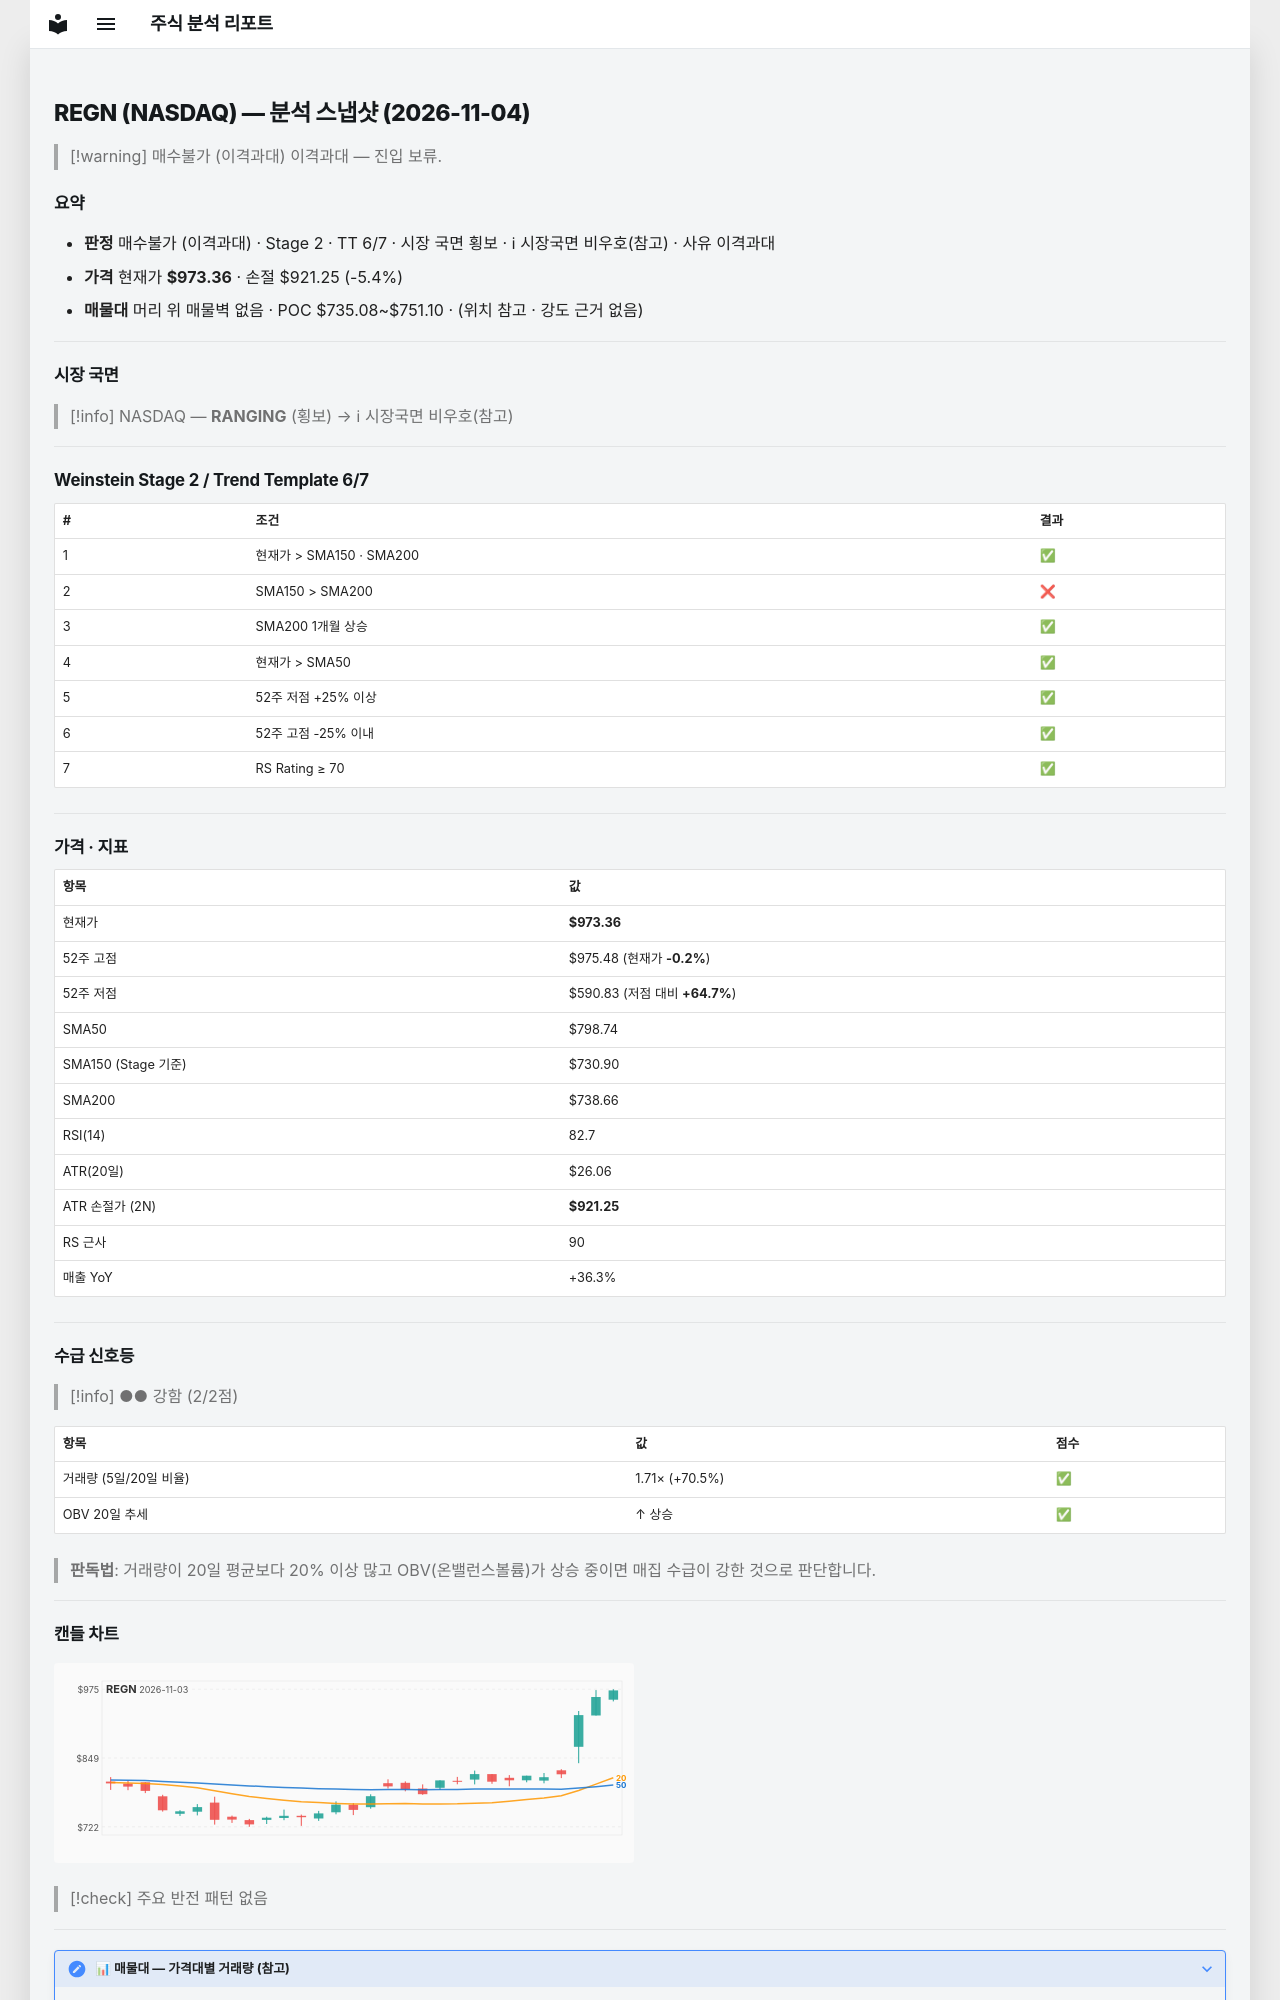

repository: soloandco/stock-reports · page: snapshots/REGN-2026-11-04/index.html · generator: mkdocs

---
type: analysis-snapshot
title: REGN 분석 스냅샷
ticker: REGN
market: NASDAQ
created: 2026-11-04
updated: 2026-11-04
bar-date: 2026-11-03
verdict: 매수불가
verdict-reason: 이격과대
real-rr: 4.35
sma50-gap-pct: 21.9
weekly-position: 저항대아래
weekly-overhead-price: 1199.88
weekly-overhead-pct: 23.3
stage: 2
trend-template-score: 6
tt-max: 7
ma-set: sma-50-150-200
price: 973.3599853515625
stop-price: 921.2495241246539
market-regime: RANGING
supply-demand-score: 2/2
supply-demand-label: 강함
status: tracking
tags:
  - stock-agent
  - watchlist
  - REGN
  - analysis
related:
  - "[[analysis-template]]"
---

# REGN (NASDAQ) — 분석 스냅샷 (2026-11-04)

> [!warning] 매수불가 (이격과대)
> 이격과대 — 진입 보류.

## 요약

- **판정** 매수불가 (이격과대) · Stage 2 · TT 6/7 · 시장 국면 횡보 · ℹ 시장국면 비우호(참고) · 사유 이격과대
- **가격** 현재가 **$973.36** · 손절 $921.25 (-5.4%)
- **매물대** 머리 위 매물벽 없음 · POC $735.08~$751.10 · (위치 참고 · 강도 근거 없음)

---

## 시장 국면

> [!info] NASDAQ — **RANGING** (횡보) → ℹ 시장국면 비우호(참고)

---

## Weinstein Stage 2 / Trend Template 6/7

| # | 조건 | 결과 |
|---|------|------|
| 1 | 현재가 > SMA150 · SMA200 | ✅ |
| 2 | SMA150 > SMA200 | ❌ |
| 3 | SMA200 1개월 상승 | ✅ |
| 4 | 현재가 > SMA50 | ✅ |
| 5 | 52주 저점 +25% 이상 | ✅ |
| 6 | 52주 고점 -25% 이내 | ✅ |
| 7 | RS Rating ≥ 70 | ✅ |

---

## 가격 · 지표

| 항목 | 값 |
|------|---|
| 현재가 | **$973.36** |
| 52주 고점 | $975.48 (현재가 **-0.2%**) |
| 52주 저점 | $590.83 (저점 대비 **+64.7%**) |
| SMA50 | $798.74 |
| SMA150 (Stage 기준) | $730.90 |
| SMA200 | $738.66 |
| RSI(14) | 82.7 |
| ATR(20일) | $26.06 |
| ATR 손절가 (2N) | **$921.25** |
| RS 근사 | 90 |
| 매출 YoY | +36.3% |

---
## 수급 신호등

> [!info] ●● 강함 (2/2점)

| 항목 | 값 | 점수 |
|------|------|------|
| 거래량 (5일/20일 비율) | 1.71× (+70.5%) | ✅ |
| OBV 20일 추세 | ↑ 상승 | ✅ |

> **판독법**: 거래량이 20일 평균보다 20% 이상 많고 OBV(온밸런스볼륨)가 상승 중이면 매집 수급이 강한 것으로 판단합니다.

---
